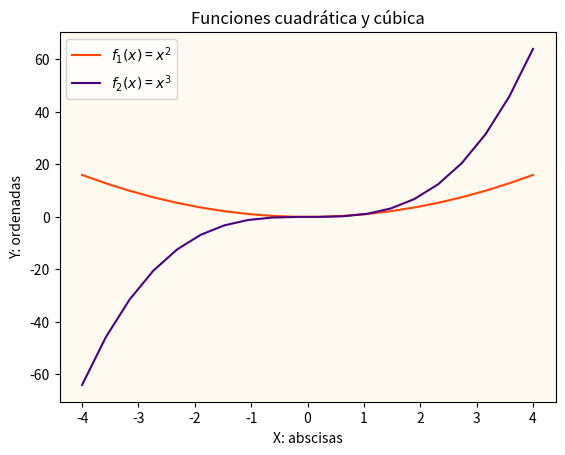

The script that saved this image:
# Matplotlib [Python]
# Ejercicios de práctica

# [redacted]
# Version: 2.0

# IMPORTANTE: NO borrar los comentarios
# que aparecen en verde con el hashtag "#"

# Ejercicios de matplotlib
import numpy as np
import matplotlib.pyplot as plt


if __name__ == '__main__':
    print("Bienvenidos a otra clase de Inove con Python")
    print("Line Plot")

    # NOTA: aproveche los ejemplos "multi_line_plot" de clase

    # Se desea graficar varias funciones en un mismmo gráfico (axe)

    # Las funciones que se desean implementar y graficar son:
    # y1 = x**2
    # y2 = x**3

    # Su implementación ya está disponible, es la siguiente:
    x = list(np.linspace(-4, 4, 20))

    y1 = []
    for i in x:
        y1.append(i**2)

    y2 = []
    for i in x:
        y2.append(i**3)

    # Alumno: Realizar un gráfico que representen las dos funciones
    # Para ello se debe llamar dos veces a "plot" con el mismo "ax"

    # Se debe colocar en la leyenda la función que representa
    # cada función

    # Cada función dibujarla con un color distinto
    # a su elección

    # Crear acá su gráfico

    figu = plt.figure()
    ax = figu.add_subplot()
    ax.plot(x,y1,color = 'orangered', label= r'$f_{1}(x)$ = $x^{2}$')
    ax.plot(x,y2,color = 'indigo', label= r'$f_{2}(x)$ = $x^{3}$')
    ax.set_facecolor('floralwhite') 
    ax.set_title('Funciones cuadrática y cúbica') 
    ax.set_xlabel('X: abscisas')
    ax.set_ylabel('Y: ordenadas')

    ax.legend()
    plt.show()


    print("terminamos")
